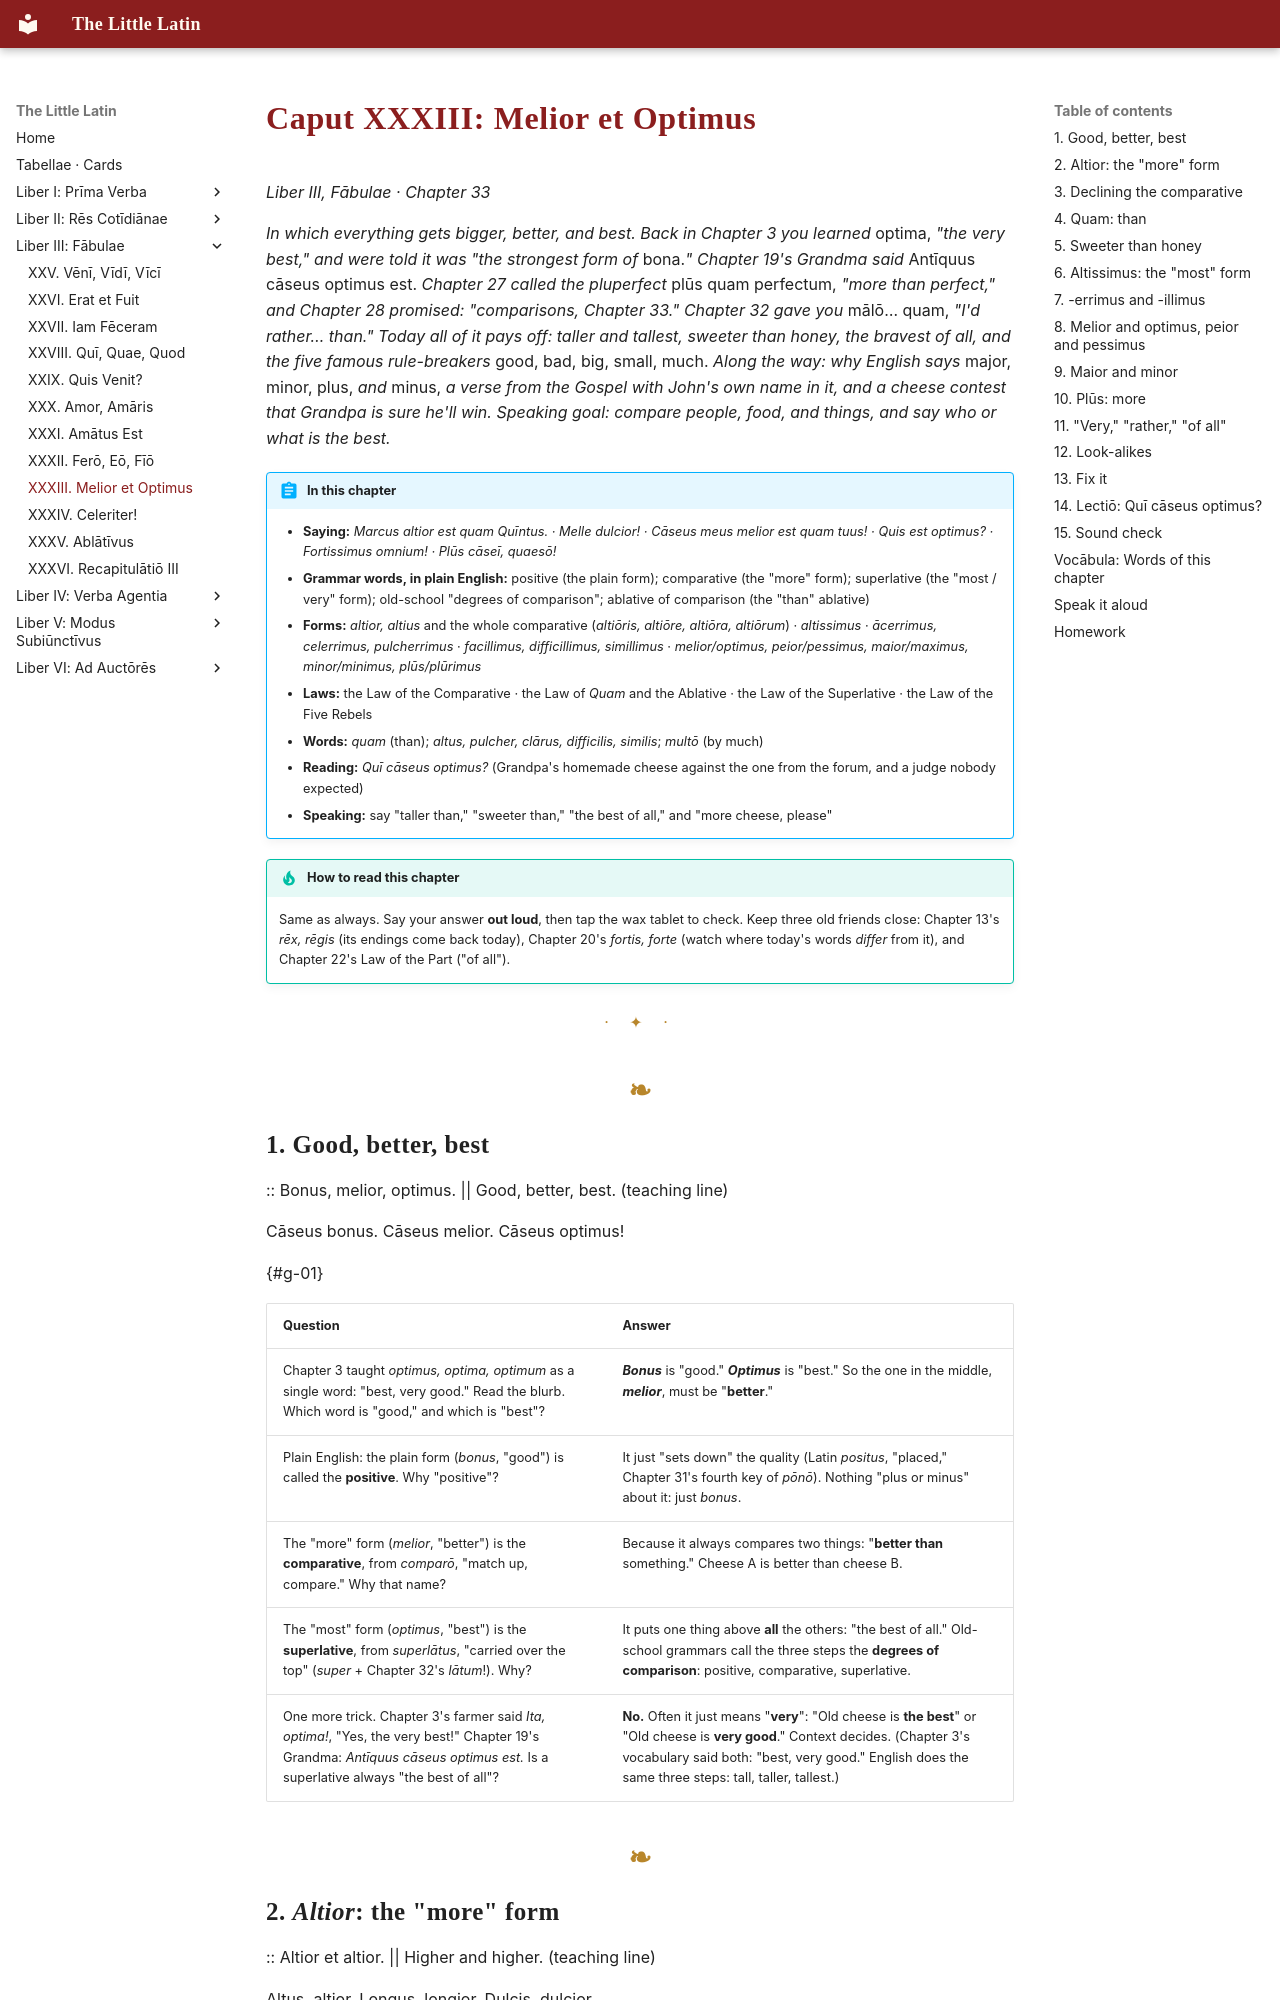

repository: watmin/the-little-latin · page: liber-iii/09-melior-et-optimus/index.html · generator: mkdocs

# Caput XXXIII: Melior et Optimus

*Liber III, Fābulae · Chapter 33*

*In which everything gets bigger, better, and best. Back in Chapter 3 you learned* optima, *"the very best," and were told it was "the strongest form of* bona.*" Chapter 19's Grandma said* Antīquus cāseus optimus est. *Chapter 27 called the pluperfect* plūs quam perfectum, *"more than perfect," and Chapter 28 promised: "comparisons, Chapter 33." Chapter 32 gave you* mālō… quam, *"I'd rather… than." Today all of it pays off: taller and tallest, sweeter than honey, the bravest of all, and the five famous rule-breakers* good, bad, big, small, much. *Along the way: why English says* major, minor, plus, *and* minus, *a verse from the Gospel with John's own name in it, and a cheese contest that Grandpa is sure he'll win. Speaking goal: compare people, food, and things, and say who or what is the best.*

!!! abstract "In this chapter"
    - **Saying:** *Marcus altior est quam Quīntus. · Melle dulcior! · Cāseus meus melior est quam tuus! · Quis est optimus? · Fortissimus omnium! · Plūs cāseī, quaesō!*
    - **Grammar words, in plain English:** positive (the plain form); comparative (the "more" form); superlative (the "most / very" form); old-school "degrees of comparison"; ablative of comparison (the "than" ablative)
    - **Forms:** *altior, altius* and the whole comparative (*altiōris, altiōre, altiōra, altiōrum*) · *altissimus* · *ācerrimus, celerrimus, pulcherrimus* · *facillimus, difficillimus, simillimus* · *melior/optimus, peior/pessimus, maior/maximus, minor/minimus, plūs/plūrimus*
    - **Laws:** the Law of the Comparative · the Law of *Quam* and the Ablative · the Law of the Superlative · the Law of the Five Rebels
    - **Words:** *quam* (than); *altus, pulcher, clārus, difficilis, similis*; *multō* (by much)
    - **Reading:** *Quī cāseus optimus?* (Grandpa's homemade cheese against the one from the forum, and a judge nobody expected)
    - **Speaking:** say "taller than," "sweeter than," "the best of all," and "more cheese, please"

!!! tip "How to read this chapter"
    Same as always. Say your answer **out loud**, then tap the wax tablet to check. Keep three old friends close: Chapter 13's *rēx, rēgis* (its endings come back today), Chapter 20's *fortis, forte* (watch where today's words *differ* from it), and Chapter 22's Law of the Part ("of all").

---
